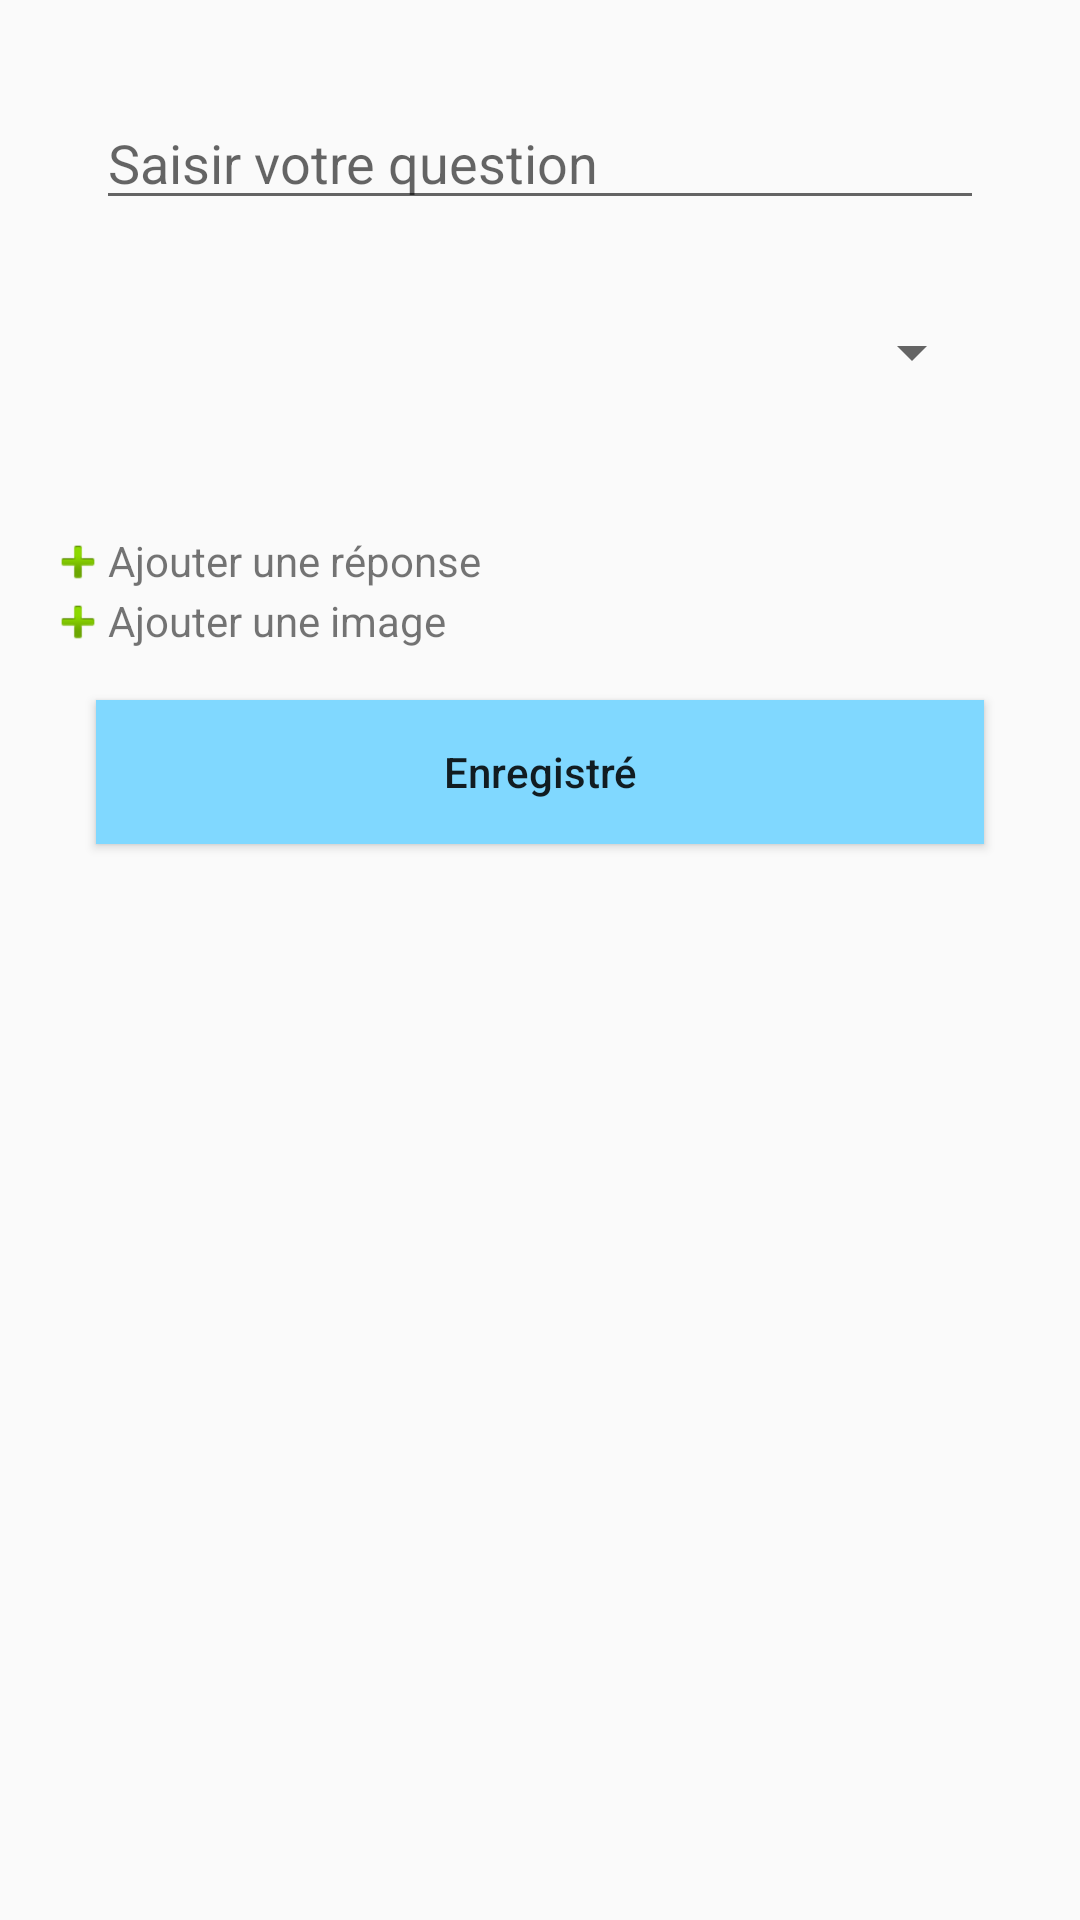

Reconstruct the res/layout file that produces this screen, plus the resources it refers to.
<!-- AndroidManifest.xml: application theme AppTheme -->
<!-- res/layout/content_ajout_question.xml -->
<?xml version="1.0" encoding="utf-8"?>
<RelativeLayout xmlns:android="http://schemas.android.com/apk/res/android"
    xmlns:tools="http://schemas.android.com/tools"
    xmlns:app="http://schemas.android.com/apk/res-auto" android:layout_width="match_parent"
    android:layout_height="match_parent" android:paddingLeft="@dimen/activity_horizontal_margin"
    android:paddingRight="@dimen/activity_horizontal_margin"
    android:paddingTop="@dimen/activity_vertical_margin"
    android:paddingBottom="@dimen/activity_vertical_margin"
    app:layout_behavior="@string/appbar_scrolling_view_behavior"
    tools:showIn="@layout/activity_ajout_question"
    tools:context="ufr.m1.quizz.AjoutQuestionActivity">


    <EditText
        android:layout_width="match_parent"
        android:layout_height="wrap_content"
        android:layout_alignParentStart="true"
        android:layout_margin="@dimen/fab_margin"
        android:id="@+id/edt_question_enoncer_saisie"
        android:hint="Saisir votre question"/>

    <Spinner
        android:layout_width="match_parent"
        android:layout_height="wrap_content"
        android:id="@+id/spinner_liste_sujet"
        android:layout_centerVertical="true"
        android:layout_margin="@dimen/fab_margin"
        android:layout_below="@+id/edt_question_enoncer_saisie"/>

    <ListView
        android:layout_width="wrap_content"
        android:layout_height="wrap_content"
        android:id="@+id/lv_saisie_reponse"
        android:layout_margin="@dimen/fab_margin"
        android:layout_below="@+id/spinner_liste_sujet"
        android:descendantFocusability="beforeDescendants"/>

    <RelativeLayout
        android:layout_width="wrap_content"
        android:layout_height="wrap_content"
        android:layout_below="@+id/lv_saisie_reponse"
        android:id="@+id/relativelayout_ajoute_reponse">

        <ImageView
            android:layout_width="20dp"
            android:layout_height="20dp"
            android:src="@android:drawable/ic_input_add"
            android:id="@+id/temp_imageview"/>

        <TextView
            android:layout_width="wrap_content"
            android:layout_height="wrap_content"
            android:layout_toRightOf="@+id/temp_imageview"
            android:text="@string/textview_ajoute_reponse"/>

    </RelativeLayout>

    <RelativeLayout
        android:layout_width="wrap_content"
        android:layout_height="wrap_content"
        android:layout_below="@+id/relativelayout_ajoute_reponse"
        android:id="@+id/relativelayout_ajoute_image">

        <ImageView
            android:layout_width="20dp"
            android:layout_height="20dp"
            android:src="@android:drawable/ic_input_add"
            android:id="@+id/temp_imageview2"/>

        <TextView
            android:layout_width="wrap_content"
            android:layout_height="wrap_content"
            android:id="@+id/tv_ajoute_image"
            android:layout_toRightOf="@+id/temp_imageview2"
            android:text="@string/textview_ajoute_image"/>

    </RelativeLayout>


    <Button
        android:layout_width="match_parent"
        android:layout_height="wrap_content"
        android:background="@color/colorAccent"
        android:text="@string/btn_ajout"
        android:layout_margin="@dimen/fab_margin"
        android:textAllCaps="false"
        android:id="@+id/btn_ajoute"
        android:layout_below="@+id/relativelayout_ajoute_image"/>



</RelativeLayout>
<!-- res/layout/activity_ajout_question.xml (included above) -->
<?xml version="1.0" encoding="utf-8"?>
<android.support.design.widget.CoordinatorLayout
    xmlns:android="http://schemas.android.com/apk/res/android"
    xmlns:app="http://schemas.android.com/apk/res-auto"
    xmlns:tools="http://schemas.android.com/tools" android:layout_width="match_parent"
    android:layout_height="match_parent" android:fitsSystemWindows="true"
    tools:context="ufr.m1.quizz.AjoutQuestionActivity">

    <android.support.design.widget.AppBarLayout android:layout_height="wrap_content"
        android:layout_width="match_parent" android:theme="@style/AppTheme.AppBarOverlay">

        <android.support.v7.widget.Toolbar android:id="@+id/toolbar"
            android:layout_width="match_parent" android:layout_height="?attr/actionBarSize"
            android:background="?attr/colorPrimary" app:popupTheme="@style/AppTheme.PopupOverlay" />

    </android.support.design.widget.AppBarLayout>

    <include layout="@layout/content_ajout_question" />


</android.support.design.widget.CoordinatorLayout>
<!-- resources referenced by this layout -->
<resources>
  <color name="colorAccent">#80d8ff</color>
  <dimen name="activity_horizontal_margin">16dp</dimen>
  <dimen name="activity_vertical_margin">16dp</dimen>
  <dimen name="fab_margin">16dp</dimen>
  <string name="btn_ajout">Enregistré</string>
  <string name="textview_ajoute_image">Ajouter une image</string>
  <string name="textview_ajoute_reponse">Ajouter une réponse</string>
  <style name="AppTheme.AppBarOverlay" parent="ThemeOverlay.AppCompat.Dark.ActionBar" />
  <style name="AppTheme.PopupOverlay" parent="ThemeOverlay.AppCompat.Light" />
  <style name="AppTheme" parent="Theme.AppCompat.Light.DarkActionBar">
          
          <item name="windowNoTitle">true</item>
          <item name="windowActionBar">false</item>
          <item name="colorPrimary">@color/colorPrimary</item>
          <item name="colorPrimaryDark">@color/colorPrimaryDark</item>
          <item name="colorAccent">@color/colorAccent</item>
      </style>
  <color name="colorPrimary">#00b0ff</color>
  <color name="colorPrimaryDark">#0091ea</color>
</resources>
